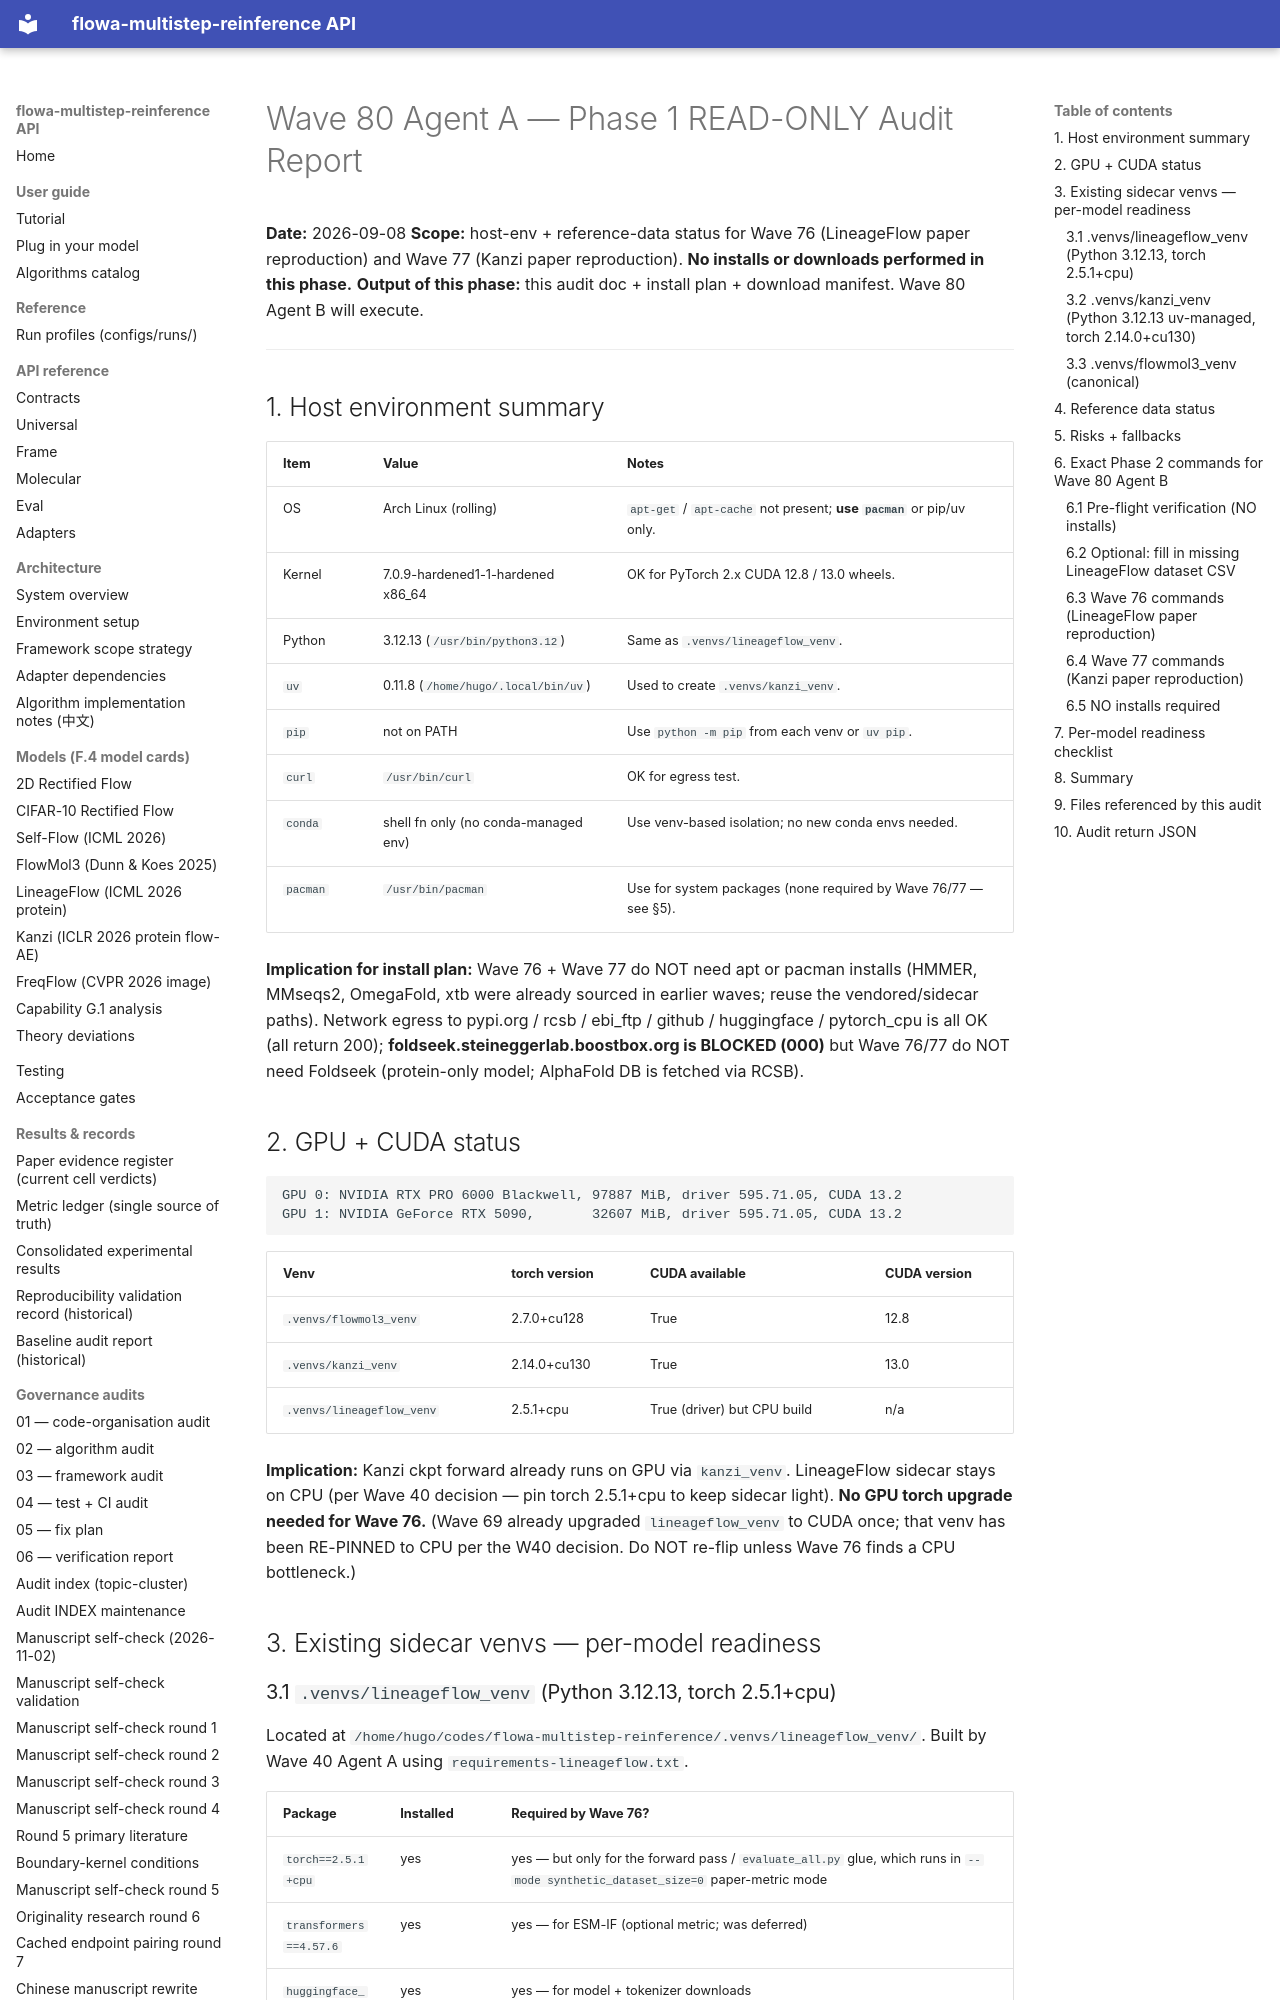

repository: silverenternal/flowa-multistep-reinference · page: ARCHIVE/audit-waves-1-99/wave80-phase1-audit/index.html · generator: mkdocs

# Wave 80 Agent A — Phase 1 READ-ONLY Audit Report

**Date:** 2026-09-08
**Scope:** host-env + reference-data status for Wave 76 (LineageFlow paper reproduction) and Wave 77 (Kanzi paper reproduction).
**No installs or downloads performed in this phase.**
**Output of this phase:** this audit doc + install plan + download manifest. Wave 80 Agent B will execute.

---

## 1. Host environment summary

| Item | Value | Notes |
|---|---|---|
| OS | Arch Linux (rolling) | `apt-get` / `apt-cache` not present; **use `pacman`** or pip/uv only. |
| Kernel | 7.0.9-hardened1-1-hardened x86_64 | OK for PyTorch 2.x CUDA 12.8 / 13.0 wheels. |
| Python | 3.12.13 (`/usr/bin/python3.12`) | Same as `.venvs/lineageflow_venv`. |
| `uv` | 0.11.8 (`/home/hugo/.local/bin/uv`) | Used to create `.venvs/kanzi_venv`. |
| `pip` | not on PATH | Use `python -m pip` from each venv or `uv pip`. |
| `curl` | `/usr/bin/curl` | OK for egress test. |
| `conda` | shell fn only (no conda-managed env) | Use venv-based isolation; no new conda envs needed. |
| `pacman` | `/usr/bin/pacman` | Use for system packages (none required by Wave 76/77 — see §5). |

**Implication for install plan:** Wave 76 + Wave 77 do NOT need apt or pacman installs (HMMER, MMseqs2, OmegaFold, xtb were already sourced in earlier waves; reuse the vendored/sidecar paths). Network egress to pypi.org / rcsb / ebi_ftp / github / huggingface / pytorch_cpu is all OK (all return 200); **foldseek.steineggerlab.boostbox.org is BLOCKED (000)** but Wave 76/77 do NOT need Foldseek (protein-only model; AlphaFold DB is fetched via RCSB).

## 2. GPU + CUDA status

```
GPU 0: NVIDIA RTX PRO 6000 Blackwell, 97887 MiB, driver 595.71.05, CUDA 13.2
GPU 1: NVIDIA GeForce RTX 5090,       32607 MiB, driver 595.71.05, CUDA 13.2
```

| Venv | torch version | CUDA available | CUDA version |
|---|---|---|---|
| `.venvs/flowmol3_venv` | 2.7.0+cu128 | True | 12.8 |
| `.venvs/kanzi_venv`    | 2.14.0+cu130 | True | 13.0 |
| `.venvs/lineageflow_venv` | 2.5.1+cpu | True (driver) but CPU build | n/a |

**Implication:** Kanzi ckpt forward already runs on GPU via `kanzi_venv`. LineageFlow sidecar stays on CPU (per Wave 40 decision — pin torch 2.5.1+cpu to keep sidecar light). **No GPU torch upgrade needed for Wave 76.** (Wave 69 already upgraded `lineageflow_venv` to CUDA once; that venv has been RE-PINNED to CPU per the W40 decision. Do NOT re-flip unless Wave 76 finds a CPU bottleneck.)

## 3. Existing sidecar venvs — per-model readiness
